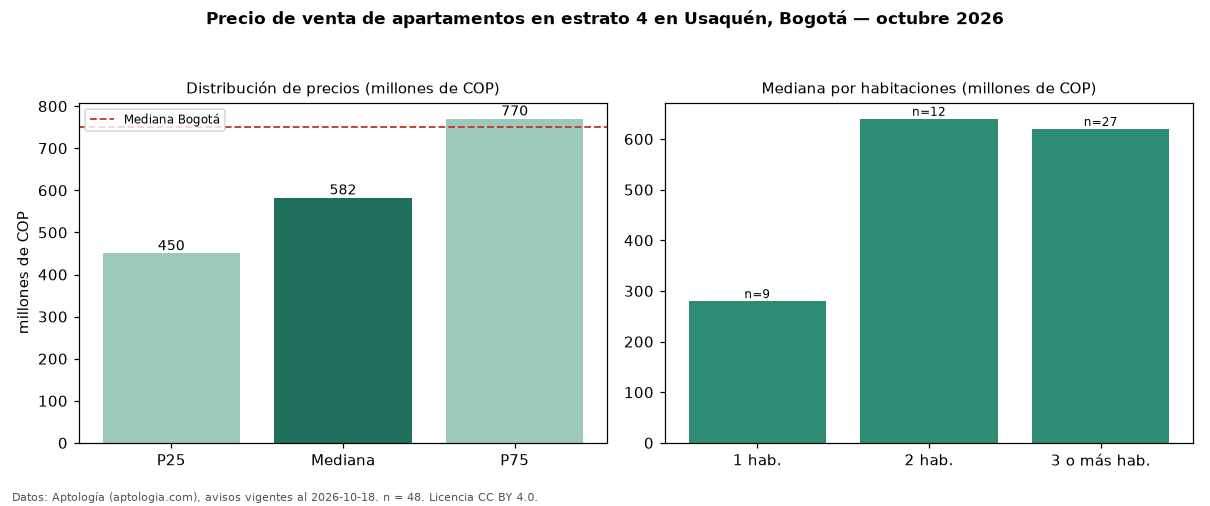

Values plotted in this chart, from the file beside it:
seccion, metrica, valor, moneda, n
filtro, estrato, 4, , 48
precio, p25, 450000000, COP, 48
precio, mediana, 582500000, COP, 48
precio, p75, 770000000, COP, 48
precio, minimo, 204999970, COP, 48
precio, maximo, 1553914000, COP, 48
m2, mediana_precio_m2, 7487688, COP, 48
m2, area_mediana_m2, 80.0, m2, 48
admin, mediana_admin_mes, 433000, COP, 39
banos, mediana_banos, 2.0, , 
parqueadero, pct_con_parqueadero, 72.3, %, 47
estrato, estrato_mas_frecuente, 4, , 48
habitaciones, 1, 280000000, COP, 9
habitaciones, 2, 640000000, COP, 12
habitaciones, 3+, 620000000, COP, 27
ciudad, mediana_ciudad_referencia, 750000000, COP, 
ciudad, mediana_m2_ciudad, 7261905, COP, 
fuente, fecha_datos, 2026-10-18, , 
fuente, atribucion, https://www.aptologia.com/venta/bogota/u…, , 
fuente, licencia, CC BY 4.0, , 
